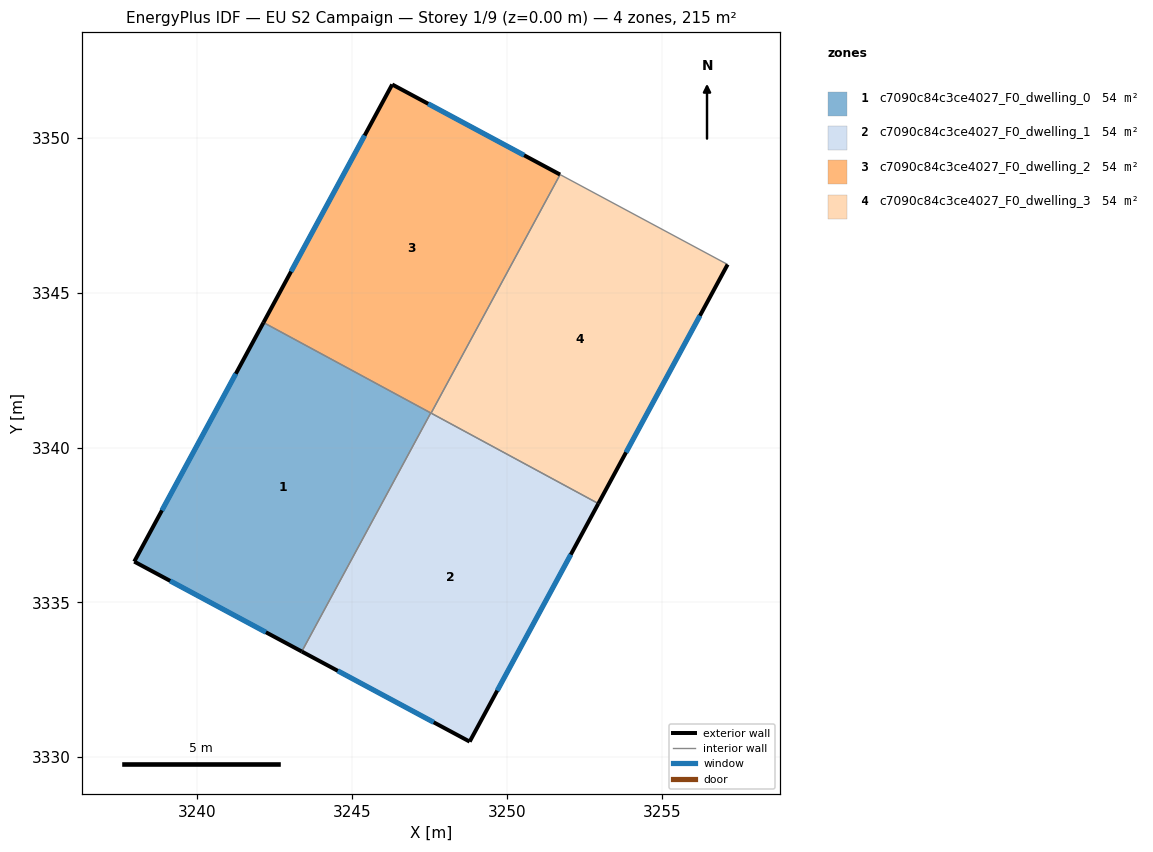
=== STOREY PLAN SPEC (per zone: floor XY polygon, exterior-wall plan segments, windows/doors) ===
zone 1: c7090c84c3ce4027_F0_dwelling_0  (53.8 m²)
  floor: (3247.53, 3341.12) (3243.37, 3333.41) (3237.96, 3336.32) (3242.13, 3344.04)
  exterior wall: (3237.96, 3336.32) – (3243.37, 3333.41)  [6.1 m]
    window: (3239.12, 3335.69) – (3242.21, 3334.03)  [6.0 m²]
  exterior wall: (3242.13, 3344.04) – (3237.96, 3336.32)  [8.8 m]
    window: (3241.24, 3342.38) – (3238.85, 3337.97)  [8.6 m²]
  interior walls: 2
zone 2: c7090c84c3ce4027_F0_dwelling_1  (53.8 m²)
  floor: (3252.95, 3338.19) (3248.79, 3330.50) (3243.37, 3333.41) (3247.53, 3341.12)
  exterior wall: (3243.37, 3333.41) – (3248.79, 3330.50)  [6.2 m]
    window: (3244.53, 3332.79) – (3247.63, 3331.13)  [6.0 m²]
  exterior wall: (3248.79, 3330.50) – (3252.95, 3338.19)  [8.7 m]
    window: (3249.68, 3332.15) – (3252.06, 3336.54)  [8.6 m²]
  interior walls: 3
zone 3: c7090c84c3ce4027_F0_dwelling_2  (53.8 m²)
  floor: (3251.71, 3348.82) (3247.55, 3341.11) (3242.13, 3344.04) (3246.29, 3351.73)
  exterior wall: (3251.71, 3348.82) – (3246.29, 3351.73)  [6.2 m]
    window: (3250.55, 3349.44) – (3247.45, 3351.10)  [6.0 m²]
  exterior wall: (3246.29, 3351.73) – (3242.13, 3344.04)  [8.7 m]
    window: (3245.40, 3350.08) – (3243.02, 3345.68)  [8.6 m²]
  interior walls: 3
zone 4: c7090c84c3ce4027_F0_dwelling_3  (53.8 m²)
  floor: (3257.12, 3345.91) (3252.95, 3338.19) (3247.55, 3341.11) (3251.71, 3348.82)
  exterior wall: (3252.95, 3338.19) – (3257.12, 3345.91)  [8.8 m]
    window: (3253.84, 3339.84) – (3256.23, 3344.26)  [8.6 m²]
  interior walls: 3

=== DERIVED (storey summary) ===
Building: EU S2 Campaign
Storey: 1 of 9  (floor level z = 0.00 m)
Storey gross floor area: 215.4 m²
Zones on this storey: 4
  - c7090c84c3ce4027_F0_dwelling_0: floor 53.8 m²; exterior wall 14.9 m (44.8 m²); 2 window(s) 14.6 m²; WWR 32.7%
  - c7090c84c3ce4027_F0_dwelling_1: floor 53.8 m²; exterior wall 14.9 m (44.7 m²); 2 window(s) 14.6 m²; WWR 32.7%
  - c7090c84c3ce4027_F0_dwelling_2: floor 53.8 m²; exterior wall 14.9 m (44.7 m²); 2 window(s) 14.6 m²; WWR 32.7%
  - c7090c84c3ce4027_F0_dwelling_3: floor 53.8 m²; exterior wall 8.8 m (26.3 m²); 1 window(s) 8.6 m²; WWR 32.7%
Zone adjacency (shared interzone walls):
  - c7090c84c3ce4027_F0_dwelling_0 ↔ c7090c84c3ce4027_F0_dwelling_1
  - c7090c84c3ce4027_F0_dwelling_0 ↔ c7090c84c3ce4027_F0_dwelling_2
  - c7090c84c3ce4027_F0_dwelling_1 ↔ c7090c84c3ce4027_F0_dwelling_2
  - c7090c84c3ce4027_F0_dwelling_1 ↔ c7090c84c3ce4027_F0_dwelling_3
  - c7090c84c3ce4027_F0_dwelling_2 ↔ c7090c84c3ce4027_F0_dwelling_3